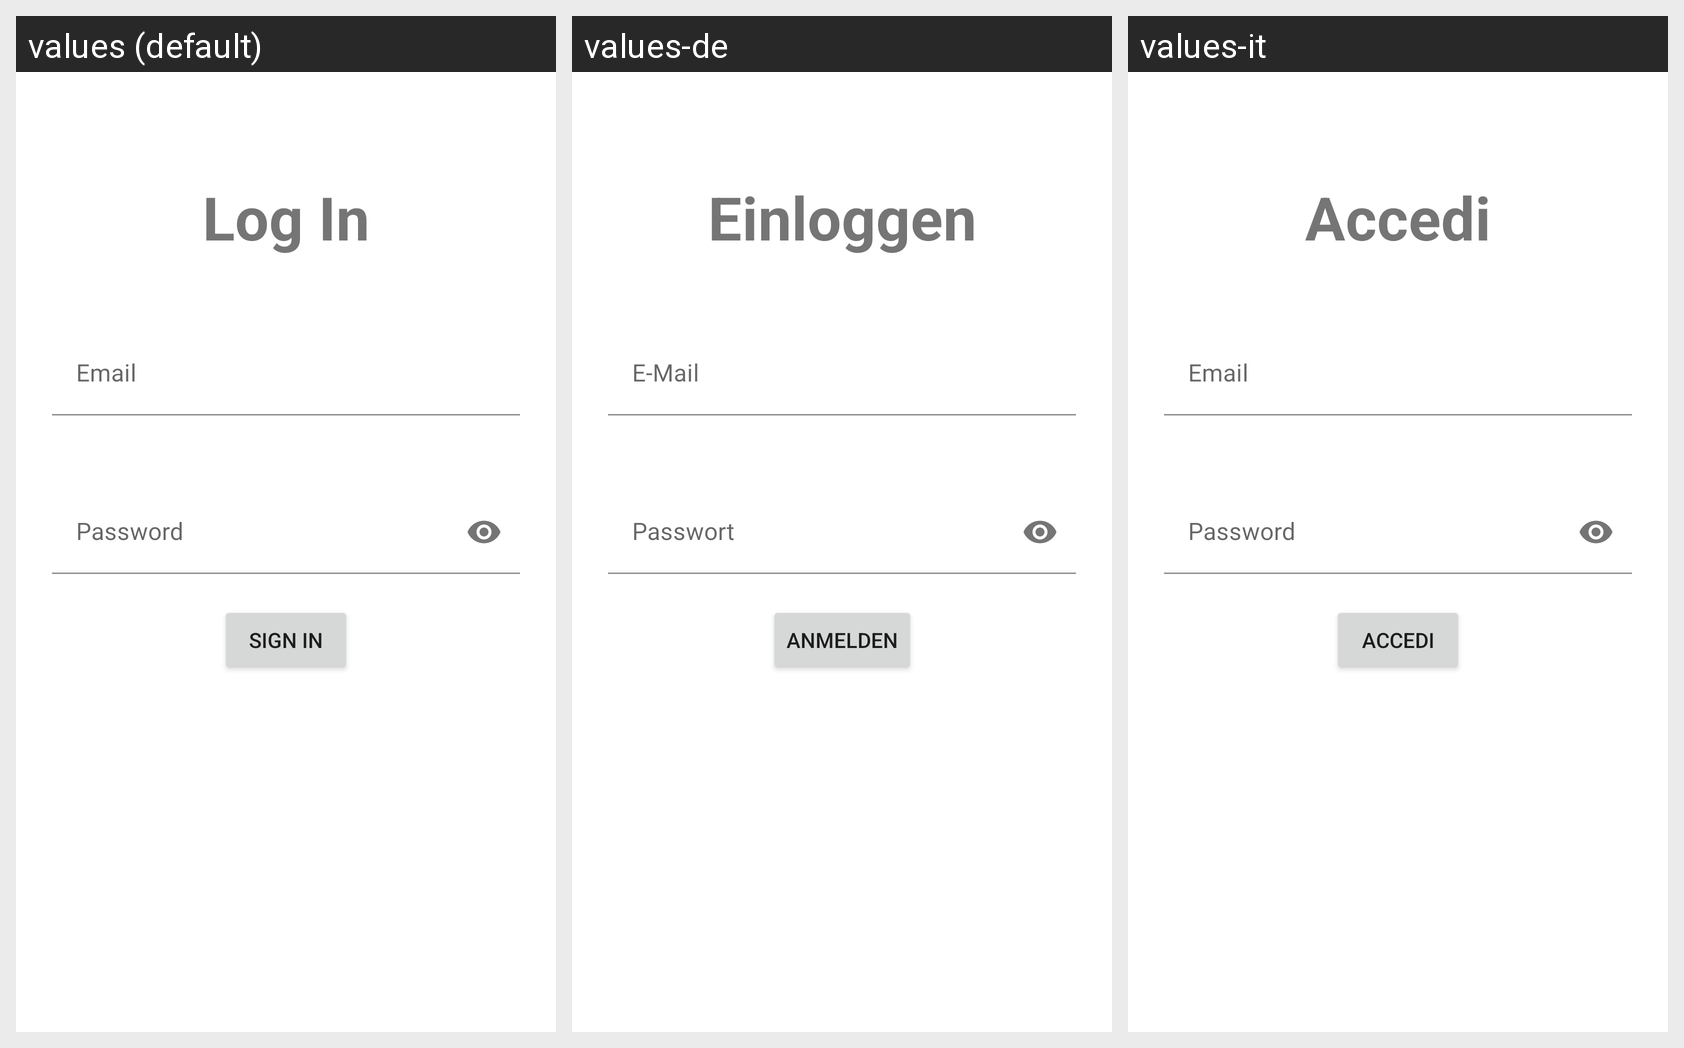

Locale-by-locale string values for the Android screen shown in this grid:
Android screen res/layout/activity_sign_in.xml rendered under 3 locales, left to right: values (default), values-de, values-it. Device: Nexus 5 (rendered at 1080×1920; each locale shown at half size, 540×960, under a caption strip naming it); theme Theme.Remindme.
Other locales in the repository, not shown: values-ar, values-es, values-fr, values-pt, values-ru, values-zh.
Strings drawn on this screen, with the default value and each locale's value (text and hints the layout hard-codes, and strings that could not be matched under every locale, appear in the picture but are not listed):

log_in
  values: Log In
  values-de: Einloggen
  values-it: Accedi

email
  values: Email
  values-de: E-Mail
  values-it: Email

password
  values: Password
  values-de: Passwort
  values-it: Password

sign_in
  values: Sign In
  values-de: Anmelden
  values-it: Accedi
